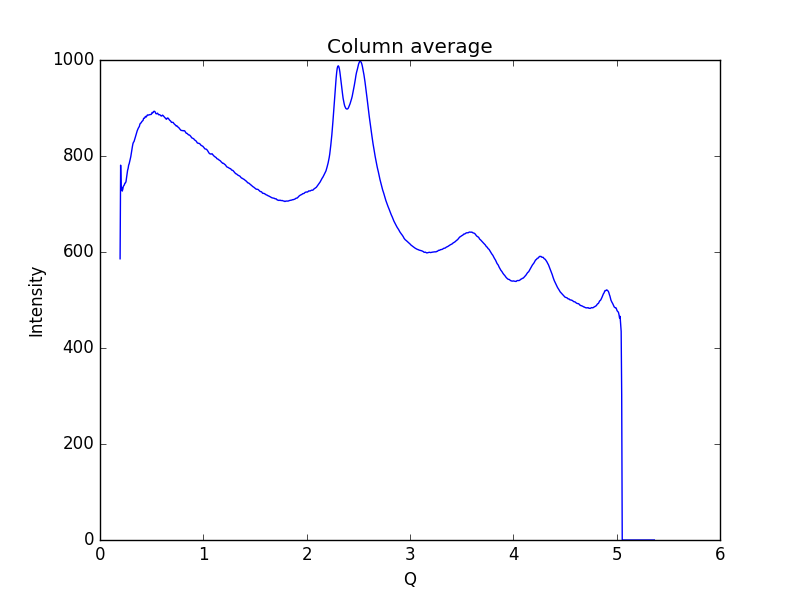

Source data for this figure (header and first rows):
0.19448614755544588, 585.889
0.1997, 780.9
0.2048, 728.4
0.21, 734.2
0.2152, 726.9
0.2204, 730.6
0.2255, 736.7
0.2307, 738.2
0.2359, 740.1
0.2411, 743.5
0.2462, 743.9
0.2514, 746.5
0.2566, 754.9
0.2618, 764.7
0.2669, 770.1
0.2721, 774.1
0.2773, 781.0
0.2825, 784
0.2876, 788.6
0.2928, 793.7
0.298, 798.7
0.3032, 806.1
0.3083, 813.4
0.3135, 819.7
0.3187, 825.5
0.3239, 828.7
0.329, 829.9
0.3342, 833.4
0.3394, 836.4
0.3446, 841.1
0.3497, 845.1
0.3549, 849.5
0.3601, 852.5
0.3653, 855.2
0.3704, 857.9
0.3756, 859.6
0.3808, 861.6
0.386, 866.1
0.3911, 868.2
0.3963, 868.7
0.4015, 870.3
0.4067, 872.3
0.4118, 873.1
0.417, 874.4
0.4222, 878.6
0.4274, 878.6
0.4325, 879.4
0.4377, 881.8
0.4429, 882.6
0.4481, 881.3
0.4532, 883.2
0.4584, 885.4
0.4636, 885.5
0.4688, 885.2
0.4739, 885.5
0.4791, 886
0.4843, 886.4
0.4895, 886.4
0.4946, 886.5
0.4998, 888
0.505, 890.9
... 939 more rows
